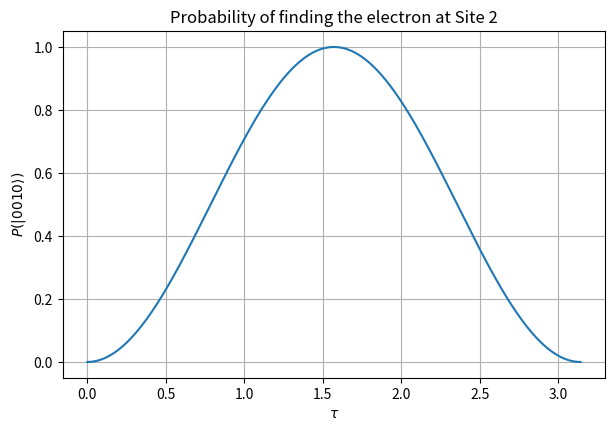

This chart was generated by the following Python code:
import numpy as np
import matplotlib.pyplot as plt

# ---------- Basic gates ----------
I = np.eye(2, dtype=complex)
X = np.array([[0, 1], [1, 0]], dtype=complex)
H = (1 / np.sqrt(2)) * np.array([[1, 1], [1, -1]], dtype=complex)

def Rz(theta):
    return np.array([
        [np.exp(-1j * theta / 2), 0],
        [0, np.exp(1j * theta / 2)]
    ], dtype=complex)

# ---------- Helpers ----------
def kron_n(ops):
    out = ops[0]
    for op in ops[1:]:
        out = np.kron(out, op)
    return out

def apply_single_qubit_gate(state, gate, qubit, n_qubits=4):
    ops = []
    for q in range(n_qubits):
        ops.append(gate if q == qubit else I)
    U = kron_n(ops)
    return U @ state

def apply_cnot(state, control, target, n_qubits=4):
    dim = 2 ** n_qubits
    out = np.zeros_like(state)
    for i in range(dim):
        bits = list(format(i, f"0{n_qubits}b"))
        if bits[control] == '1':
            bits[target] = '0' if bits[target] == '1' else '1'
        j = int("".join(bits), 2)
        out[j] += state[i]
    return out

# ---------- Circuit for one tau ----------
def run_circuit(tau):
    n_qubits = 4
    dim = 2 ** n_qubits

    # Start in |0000>
    state = np.zeros(dim, dtype=complex)
    state[0] = 1.0

    # Prepare |1000>
    state = apply_single_qubit_gate(state, X, qubit=0, n_qubits=n_qubits)

    # Hopping circuit:
    # H q0
    # H q2
    # CNOT 0->2
    # Rz(2*tau) on q2
    # CNOT 0->2
    # H q0
    # H q2

    state = apply_single_qubit_gate(state, H, qubit=0, n_qubits=n_qubits)
    state = apply_single_qubit_gate(state, H, qubit=2, n_qubits=n_qubits)

    state = apply_cnot(state, control=0, target=2, n_qubits=n_qubits)
    state = apply_single_qubit_gate(state, Rz(2 * tau), qubit=2, n_qubits=n_qubits)
    state = apply_cnot(state, control=0, target=2, n_qubits=n_qubits)

    state = apply_single_qubit_gate(state, H, qubit=0, n_qubits=n_qubits)
    state = apply_single_qubit_gate(state, H, qubit=2, n_qubits=n_qubits)

    return state

# ---------- Sweep tau ----------
taus = np.linspace(0, np.pi, 300)
probs_site2 = []

# |0010> has index 2 in q0 q1 q2 q3 ordering
target_index = int("0010", 2)

for tau in taus:
    psi = run_circuit(tau)
    prob = np.abs(psi[target_index]) ** 2
    probs_site2.append(prob)

# ---------- Plot ----------
plt.figure(figsize=(7, 4.5))
plt.plot(taus, probs_site2)
plt.xlabel(r'$\tau$')
plt.ylabel(r'$P(|0010\rangle)$')
plt.title(r'Probability of finding the electron at Site 2')
plt.grid(True)
plt.show()
